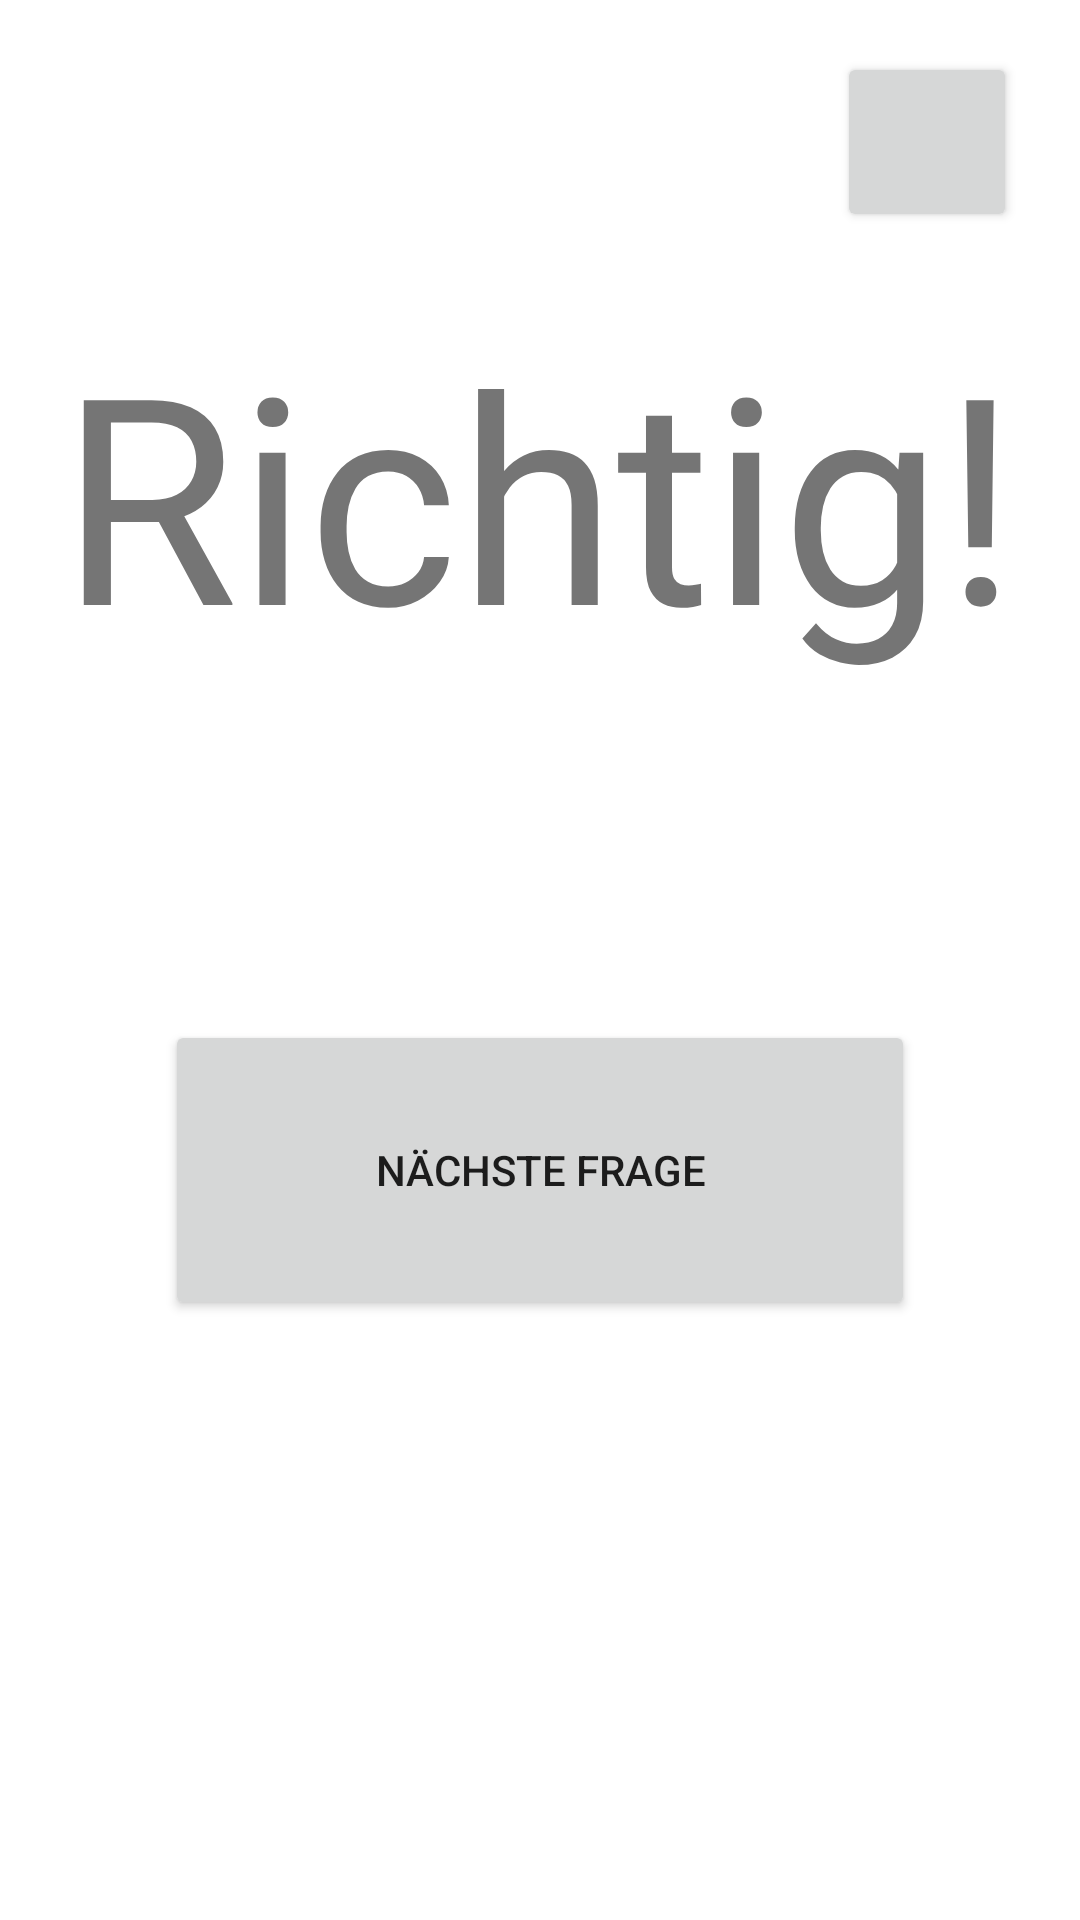

Write the Android layout XML for this screen, with the resource values it uses.
<!-- AndroidManifest.xml: application theme Theme.LoginScreen -->
<!-- res/layout/right_quiz_answer_screen.xml -->
<?xml version="1.0" encoding="utf-8"?>
<androidx.constraintlayout.widget.ConstraintLayout xmlns:android="http://schemas.android.com/apk/res/android"
    xmlns:app="http://schemas.android.com/apk/res-auto"
    xmlns:tools="http://schemas.android.com/tools"
    android:layout_width="match_parent"
    android:layout_height="match_parent"
    tools:context="app.MainActivity">

    <TextView
        android:id="@+id/richtig"
        android:layout_width="0dp"
        android:layout_height="0dp"
        android:layout_marginStart="20dp"
        android:layout_marginTop="100dp"
        android:layout_marginEnd="20dp"
        android:layout_marginBottom="5dp"
        android:text="Richtig!"
        app:autoSizeTextType="uniform"
        app:layout_constraintBottom_toTopOf="@+id/next"
        app:layout_constraintEnd_toEndOf="parent"
        app:layout_constraintHorizontal_bias="1.0"
        app:layout_constraintStart_toStartOf="parent"
        app:layout_constraintTop_toTopOf="parent"
        app:layout_constraintVertical_bias="1.0" />

<Button
        android:id="@+id/back"
        android:layout_width="60dp"
        android:layout_height="60dp"
        app:layout_constraintBottom_toBottomOf="parent"
        app:layout_constraintEnd_toEndOf="parent"
        app:layout_constraintHorizontal_bias="0.93"
        app:layout_constraintStart_toStartOf="parent"
        app:layout_constraintTop_toTopOf="parent"
        app:layout_constraintVertical_bias="0.03"
        tools:ignore="SpeakableTextPresentCheck" />
    <Button
        android:id="@+id/next"
        android:layout_width="250dp"
        android:layout_height="100dp"
        android:layout_marginTop="50dp"
        android:layout_marginBottom="200dp"
        android:text="nächste Frage"
        app:layout_constraintBottom_toBottomOf="parent"
        app:layout_constraintEnd_toEndOf="parent"
        app:layout_constraintHorizontal_bias="0.5"
        app:layout_constraintTop_toBottomOf="@+id/richtig"
        app:layout_constraintStart_toStartOf="parent"
        app:layout_constraintVertical_bias="1.0"
        tools:ignore="SpeakableTextPresentCheck" />

</androidx.constraintlayout.widget.ConstraintLayout>
<!-- resources referenced by this layout -->
<resources>
  <style name="Theme.LoginScreen" parent="Theme.MaterialComponents.Light.NoActionBar">
          
          <item name="colorPrimary">@color/purple_500</item>
          <item name="colorPrimaryVariant">@color/purple_700</item>
          <item name="colorOnPrimary">@color/white</item>
          
          <item name="colorSecondary">@color/teal_200</item>
          <item name="colorSecondaryVariant">@color/teal_700</item>
          <item name="colorOnSecondary">@color/black</item>
          
          <item name="android:statusBarColor" tools:targetApi="l">?attr/colorPrimaryVariant</item>
          
      </style>
  <!-- not gathered from this repository: default colours our renderer supplied (Android Studio template values) -->
  <color name="purple_500">#FF6200EE</color>
  <color name="purple_700">#FF3700B3</color>
  <color name="teal_200">#FF03DAC5</color>
  <color name="teal_700">#FF018786</color>
  <color name="black">#FF000000</color>
  <color name="white">#FFFFFFFF</color>
</resources>
